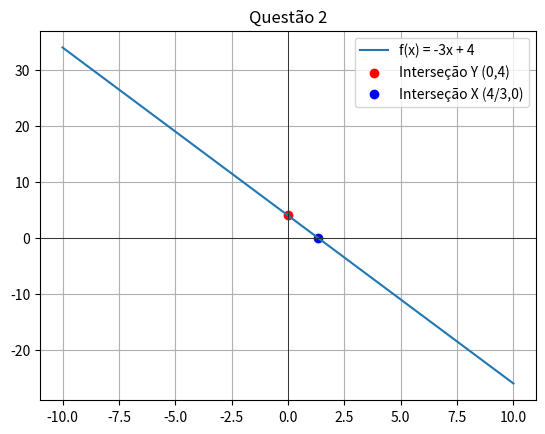

Write the Python code that produced this figure.
from matplotlib.pyplot import *
from numpy import *

x = linspace(-10, 10, 100)

y = -3 * x + 4

plot(x, y, label="f(x) = -3x + 4")
scatter(0, 4, color='red', label="Interseção Y (0,4)")
scatter(4/3, 0, color='blue', label="Interseção X (4/3,0)")
axhline(0, color='black', linewidth=0.5)
axvline(0, color='black', linewidth=0.5)
title("Questão 2")
grid()
legend()
show()